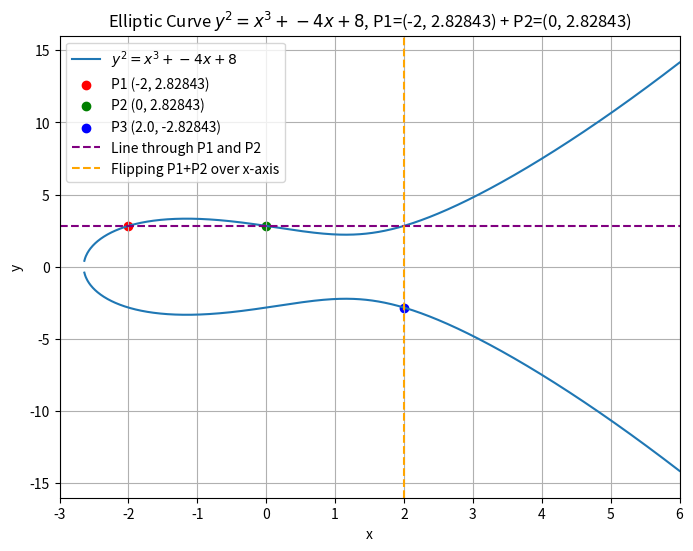
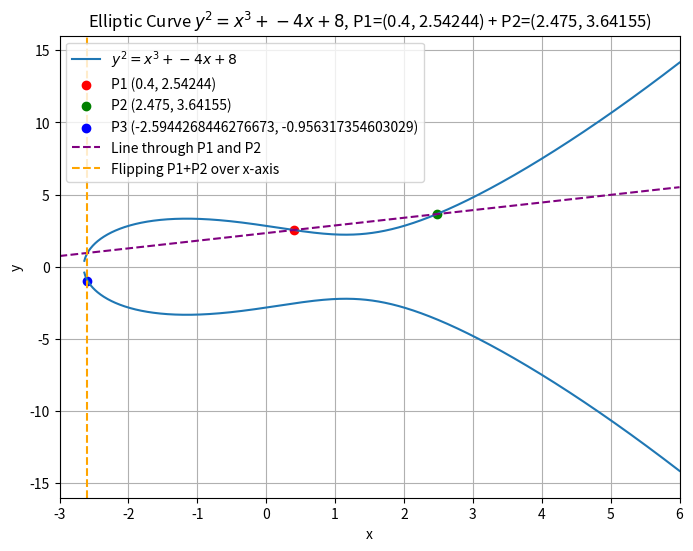
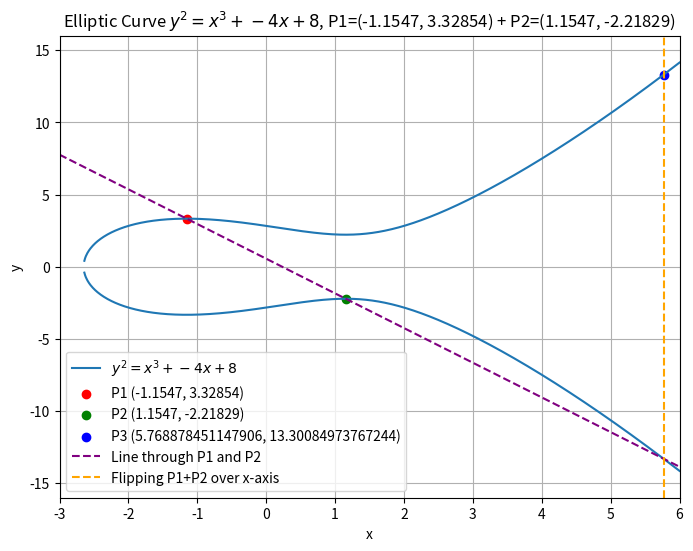

Here is the Python script that generated these plots, in order:
!python -m pip install numpy
!python -m pip install matplotlib

import numpy as np
import matplotlib.pyplot as plt

def plot_elliptic_curve_addition(a, b, points=None, xlim=(-3, 6), ylim=(-16, 16)):
    """
    Plots the elliptic curve y^2 = x^3 + a*x + b and marks the given points.
    
    Args:
        a (float): Coefficient of x in the curve equation.
        b (float): Constant term in the curve equation.
        points (list of tuples): List of (x, y) points to mark on the curve.
        xlim (tuple): x-axis limits for the plot.
        ylim (tuple): y-axis limits for the plot.
        title (str): Title for the plot.
    """
    x = np.linspace(xlim[0], xlim[1], 800)
    y2 = x**3 + a*x + b
    mask = y2 >= 0
    x_real = x[mask]
    y_real = np.sqrt(y2[mask])

    # Plotting the elliptic curve
    plt.figure(figsize=(8,6))
    plt.plot(x_real, y_real, label=r"$y^2 = x^3 + {}x + {}$".format(a, b))
    plt.plot(x_real, -y_real, color='C0') 

    # Plotting the points, P1 + P2 = P3
    colors = ['red', 'green', 'blue']
    assert len(points) == 3
    for idx, pt in enumerate(points):
        plt.scatter(*pt, color=colors[idx % len(colors)], label=f'P{idx+1} {pt}')

    (x1, y1), (x2, y2), (x3, y3) = points[0], points[1], points[2]
    m = (y2 - y1) / (x2 - x1)
    x_line = np.linspace(xlim[0], xlim[1], 200)
    y_line = m * (x_line - x1) + y1
    # Plotting the line through P1 and P2
    plt.plot(x_line, y_line, color='purple', linestyle='--', label='Line through P1 and P2')
    # Plotting the vertical line through P3
    plt.axvline(x=x3, color='orange', linestyle='--', label='Flipping P1+P2 over x-axis')
    

    plt.xlabel("x")
    plt.ylabel("y")
    plt.xlim(xlim)
    plt.ylim(ylim)
    plt.grid(True)
    plt.title(
        r"Elliptic Curve $y^2 = x^3 + {}x + {}$, P1={} + P2={}".format(a, b, points[0], points[1])
    )
    plt.legend() 
    plt.show()

# For elliptic curve y^2 = x^3 + ax + b,
# where a = -4 and b = 8, 
# the curve would be y^2 = x^3 - 4x + 8

a = -4
b = 8

def point_addition(p1, p2):
    assert p1 != p2, "Points must be different"
    x1, y1 = p1
    x2, y2 = p2

    assert x1 != x2, "X coordinates must be different"

    l = (y2 - y1) / (x2 - x1) 

    x3 = pow(l,2) - x1 - x2
    y3 = l*(x1 - x3) - y1
    p3 = (x3, y3)  
    return p3


p1 = (-2, 2.82843)  
p2 = (0, 2.82843) 
p3 = point_addition(p1, p2)
expected_p3 = (2, -2.82843)
assert p3 == expected_p3
plot_elliptic_curve_addition(a, b, points=[p1, p2, p3])


p1 = (0.4, 2.54244)  
p2 = (2.475, 3.64155) 
p3 = point_addition(p1, p2)
expected_p3 = (-2.5944268446276673, -0.956317354603029)
assert p3 == expected_p3
plot_elliptic_curve_addition(a, b, points=[p1, p2, p3])


p1 = (-1.1547, 3.32854)  
p2 = (1.1547, -2.21829) 
p3 = point_addition(p1, p2)
expected_p3 = (5.768878451147906, 13.30084973767244)
assert p3 == expected_p3

plot_elliptic_curve_addition(a, b, points=[p1, p2, p3])